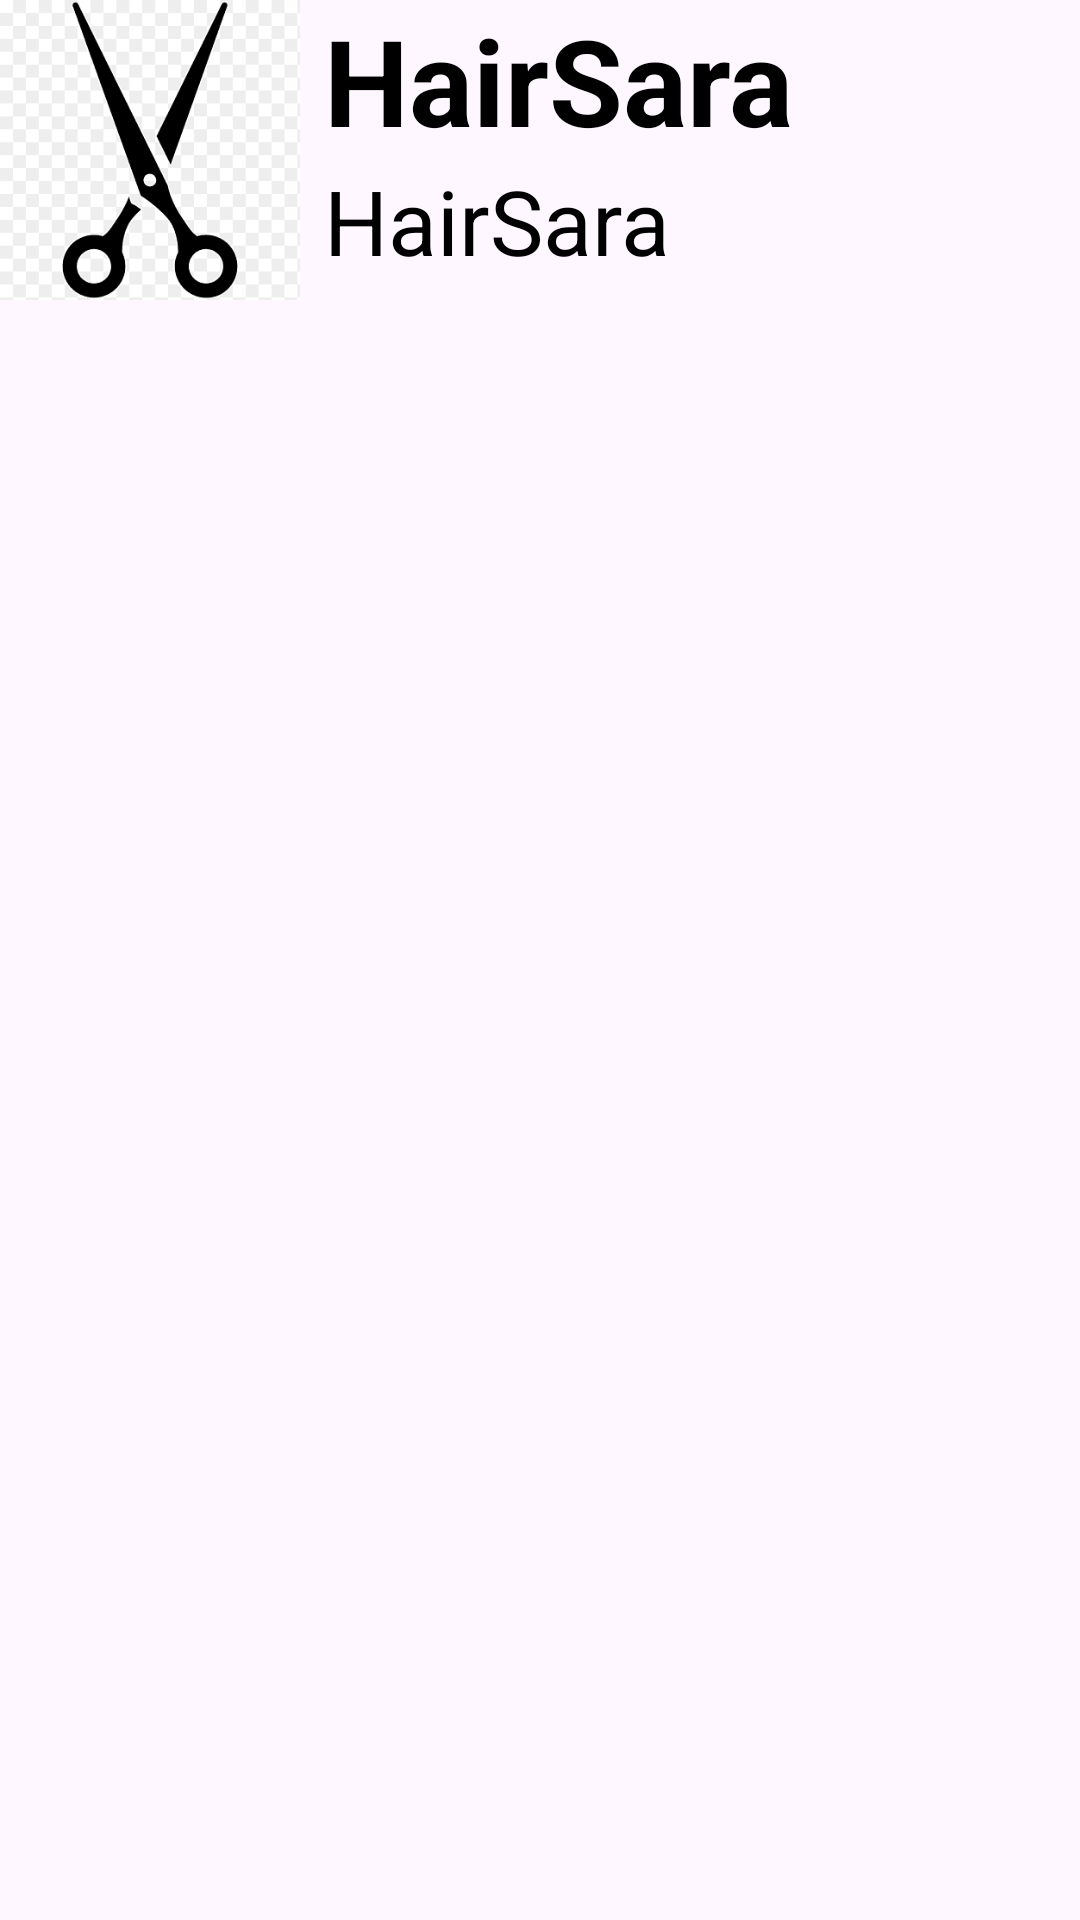

Android layout source for this screen:
<!-- AndroidManifest.xml: application theme Theme.HairSara -->
<!-- res/layout/dichvu_data.xml -->
<RelativeLayout
    xmlns:android="http://schemas.android.com/apk/res/android"
    xmlns:app="http://schemas.android.com/apk/res-auto"
    android:layout_width="match_parent"
    android:layout_height="wrap_content"
    android:padding="0dp">

    <ImageView
        android:id="@+id/imageView2"
        android:layout_width="100dp"
        android:layout_height="100dp"
        app:srcCompat="@drawable/keo" />

    <TextView
        android:id="@+id/tv_Title"
        android:layout_width="wrap_content"
        android:layout_height="wrap_content"
        android:layout_toEndOf="@id/imageView2"
        android:layout_marginStart="8dp"
        android:text="@string/app_name"
        android:textColor="@color/black"
        android:textSize="40sp"
        android:textStyle="bold" />

    <TextView
        android:id="@+id/tv_Body"
        android:layout_width="match_parent"
        android:layout_height="wrap_content"
        android:layout_below="@id/tv_Title"
        android:layout_toEndOf="@id/imageView2"
        android:layout_marginStart="8dp"
        android:ellipsize="end"
        android:lines="4"
        android:text="@string/app_name"
        android:textColor="@color/black"
        android:textSize="30sp" />

</RelativeLayout>
<!-- resources referenced by this layout -->
<resources>
  <!-- drawable keo: png bitmap (drawable, 4615 bytes) -->
  <string name="app_name">HairSara</string>
  <style name="Theme.HairSara" parent="Base.Theme.HairSara" />
  <style name="Base.Theme.HairSara" parent="Theme.Material3.DayNight.NoActionBar">
          
          
      </style>
  <!-- not gathered from this repository: default colours our renderer supplied (Android Studio template values) -->
  <color name="black">#FF000000</color>
</resources>
